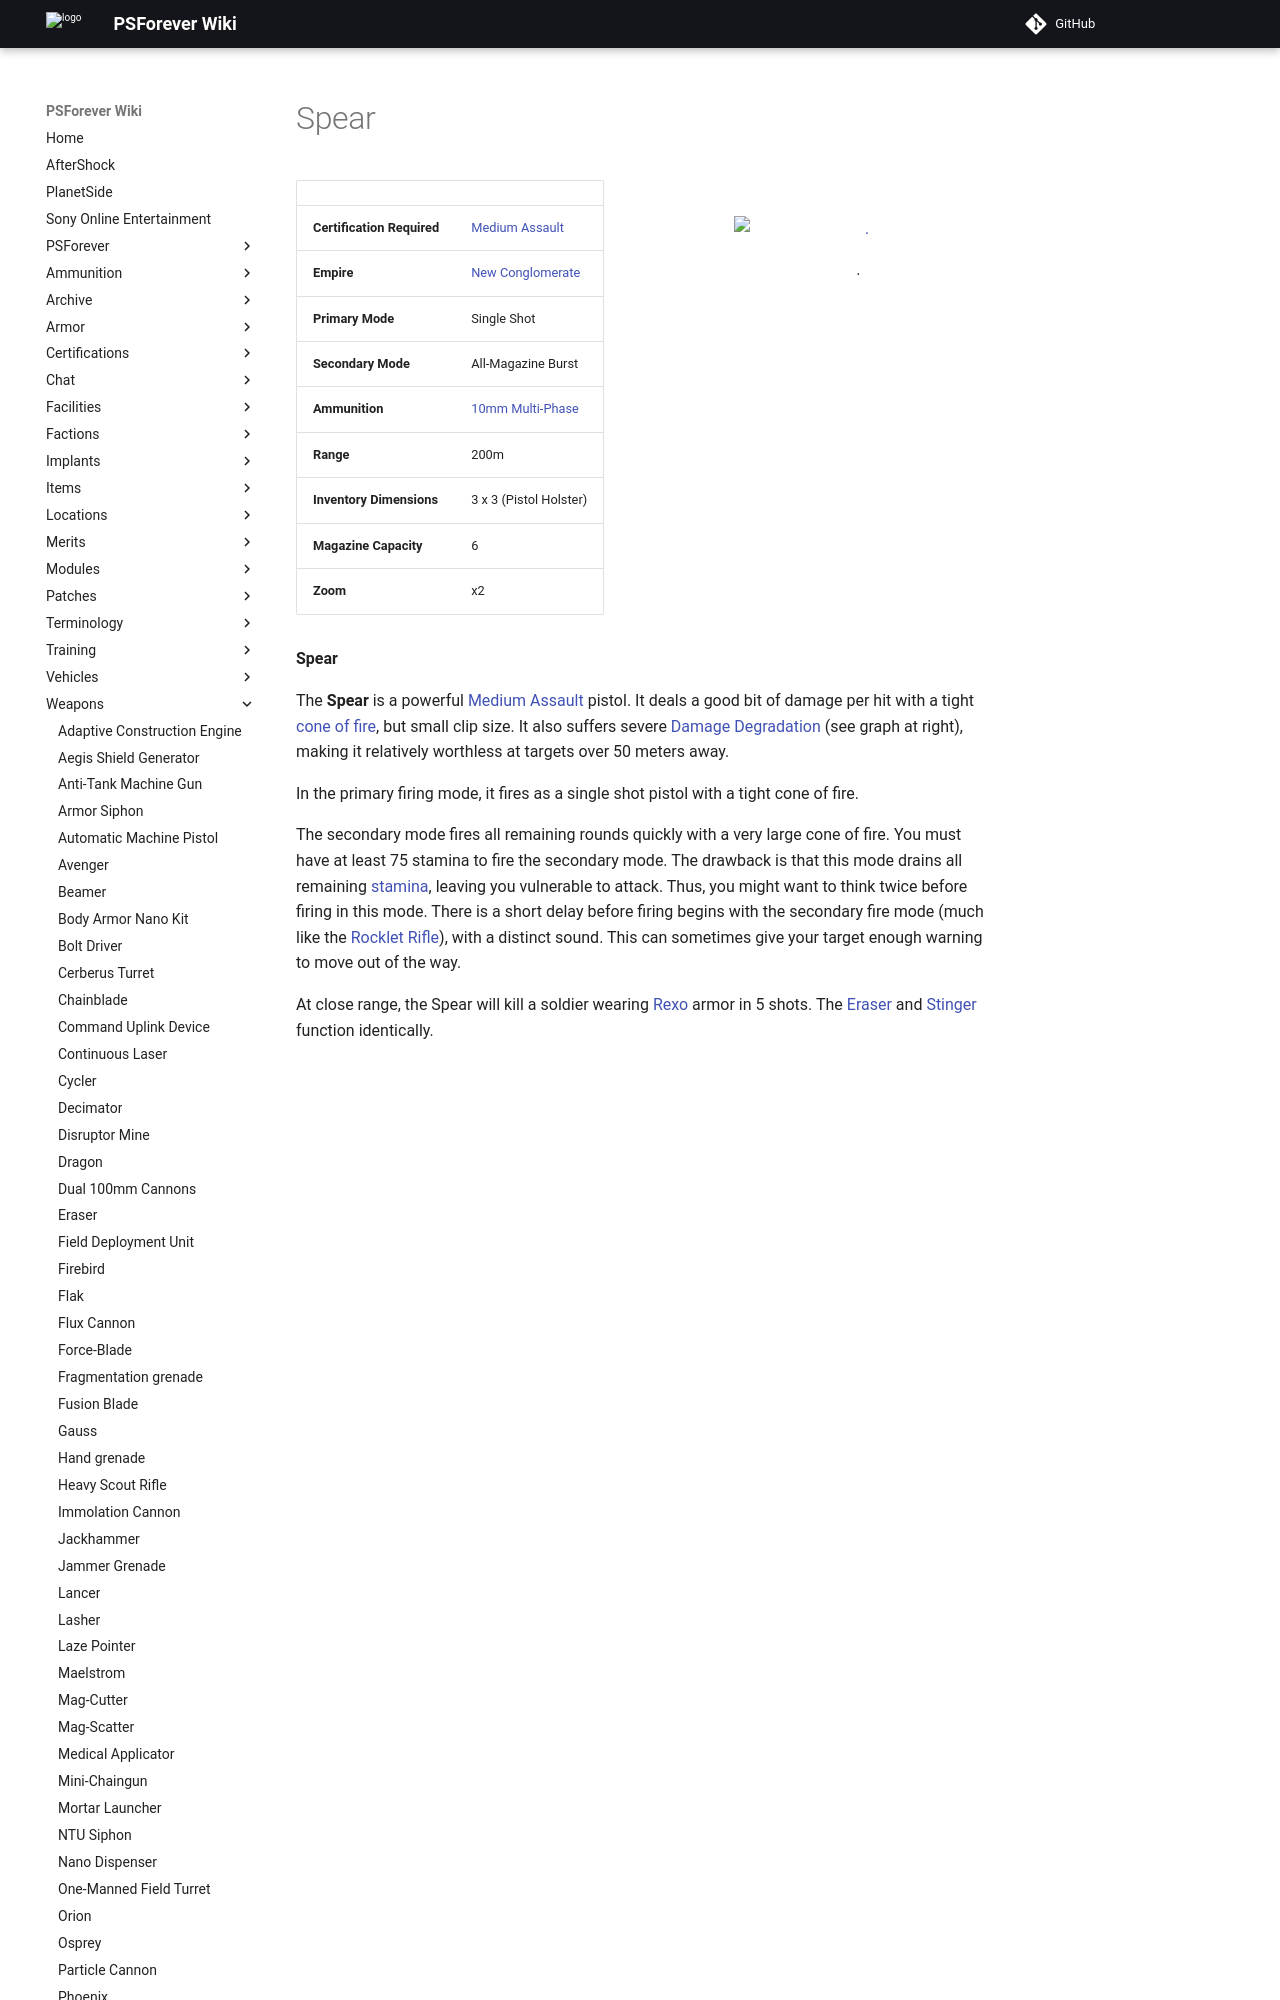

repository: psforever/wiki · page: weapons/Spear/index.html · generator: mkdocs

# Spear

![](../images/Spear.jpg){ class="figure" }

![.](../images/Pistol_DD.jpg){ class="figure" }

|                            |                                                       |
| -------------------------- | ----------------------------------------------------- |
| **Certification Required** | [Medium Assault](../certifications/Medium_Assault.md) |
| **Empire**                 | [New Conglomerate](../factions/New_Conglomerate.md)        |
| **Primary Mode**           | Single Shot                                           |
| **Secondary Mode**         | All-Magazine Burst                                    |
| **Ammunition**             | [10mm Multi-Phase](../ammunition/10mm_Multi-Phase.md) |
| **Range**                  | 200m                                                  |
| **Inventory Dimensions**   | 3 x 3 (Pistol Holster)                                |
| **Magazine Capacity**      | 6                                                     |
| **Zoom**                   | x2                                                    |

**Spear**

The **Spear** is a powerful
[Medium Assault](../certifications/Medium_Assault.md) pistol. It deals a good
bit of damage per hit with a tight
[cone of fire](../terminology/Cone_of_fire.md), but small clip size. It also
suffers severe [Damage Degradation](../terminology/Damage_Degradation.md) (see
graph at right), making it relatively worthless at targets over 50 meters away.

In the primary firing mode, it fires as a single shot pistol with a tight cone
of fire.
